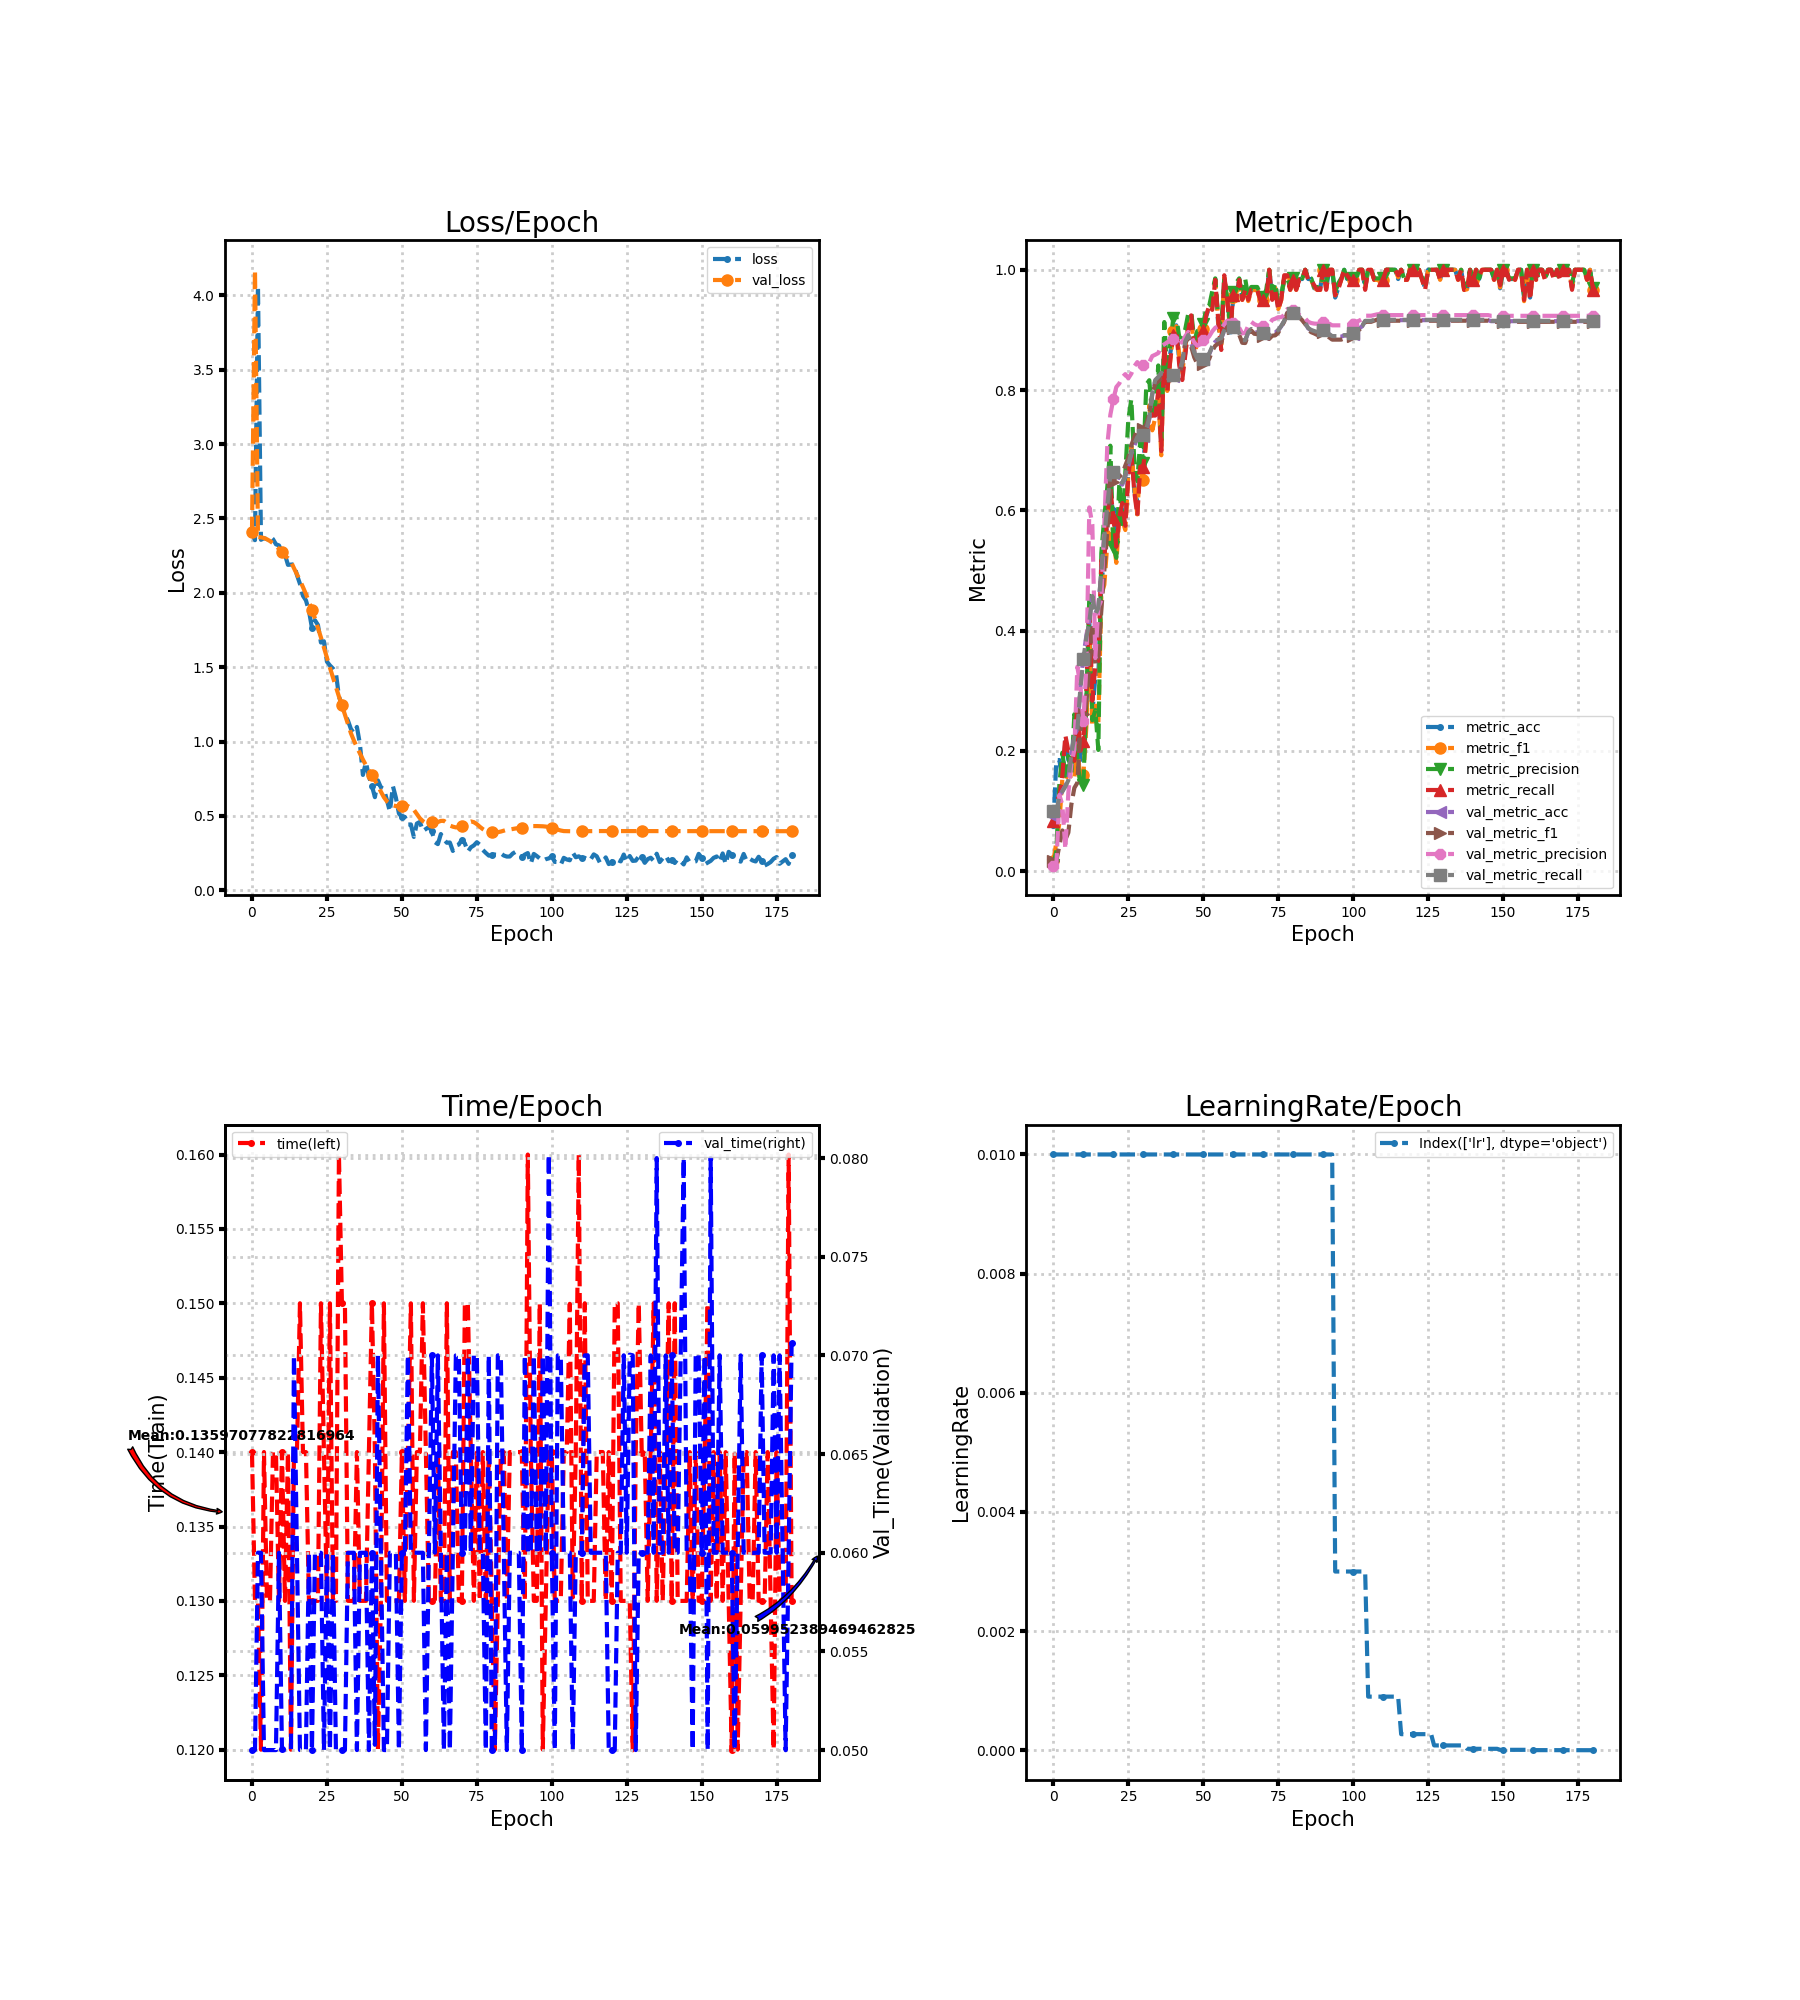

Source data for this figure (header and first rows):
loss, metric_acc, metric_f1, metric_precision, metric_recall, time, lr, val_loss, val_metric_acc, val_metric_f1, val_metric_precision, val_metric_recall, val_time
2.407, 0.07692, 0.01695, 0.009434, 0.08333, 0.14, 0.01, 2.408, 0.09231, 0.0169, 0.009231, 0.1, 0.05
2.354, 0.1846, 0.04822, 0.03393, 0.1167, 0.13, 0.01, 4.171, 0.09231, 0.0169, 0.009231, 0.1, 0.05
4.061, 0.1846, 0.07934, 0.1435, 0.1242, 0.13, 0.01, 2.375, 0.1248, 0.04242, 0.1264, 0.1239, 0.06
2.356, 0.1538, 0.1547, 0.1969, 0.1591, 0.12, 0.01, 2.373, 0.1333, 0.0676, 0.1104, 0.1322, 0.06
2.367, 0.2154, 0.1515, 0.1586, 0.2258, 0.14, 0.01, 2.369, 0.1419, 0.05218, 0.0366, 0.1407, 0.05
2.361, 0.1846, 0.1662, 0.1916, 0.2, 0.13, 0.01, 2.36, 0.1521, 0.06402, 0.1308, 0.1508, 0.05
2.38, 0.1846, 0.1523, 0.1614, 0.2, 0.13, 0.01, 2.348, 0.1966, 0.1107, 0.1763, 0.1949, 0.05
2.361, 0.1692, 0.154, 0.2608, 0.1833, 0.14, 0.01, 2.334, 0.2256, 0.1384, 0.2021, 0.2237, 0.05
2.326, 0.2615, 0.2085, 0.185, 0.2833, 0.14, 0.01, 2.315, 0.2359, 0.1467, 0.3397, 0.2339, 0.05
2.319, 0.1846, 0.1496, 0.1432, 0.2, 0.13, 0.01, 2.295, 0.306, 0.2334, 0.3091, 0.3034, 0.06
2.276, 0.2, 0.1596, 0.1429, 0.2167, 0.14, 0.01, 2.273, 0.3556, 0.2617, 0.2496, 0.3525, 0.05003
2.257, 0.2769, 0.2393, 0.2833, 0.3, 0.13, 0.01, 2.248, 0.3915, 0.2803, 0.3381, 0.3881, 0.05
2.188, 0.4154, 0.393, 0.4581, 0.4424, 0.14, 0.01, 2.233, 0.4171, 0.3429, 0.6048, 0.4143, 0.05
2.19, 0.2615, 0.2404, 0.251, 0.2833, 0.12, 0.01, 2.21, 0.4564, 0.4114, 0.5765, 0.4574, 0.05
2.192, 0.3231, 0.2805, 0.2678, 0.3424, 0.14, 0.01, 2.166, 0.4291, 0.3434, 0.3542, 0.4267, 0.07
2.12, 0.3231, 0.2447, 0.2015, 0.35, 0.14, 0.01, 2.125, 0.4393, 0.3586, 0.4386, 0.4378, 0.06
2.06, 0.4769, 0.4591, 0.5288, 0.5167, 0.15, 0.01, 2.084, 0.4974, 0.434, 0.4504, 0.4982, 0.05
1.98, 0.5231, 0.4762, 0.5894, 0.5212, 0.14, 0.01, 2.039, 0.5538, 0.5001, 0.5773, 0.5553, 0.05
1.949, 0.5846, 0.5448, 0.6388, 0.5879, 0.14, 0.01, 1.991, 0.6068, 0.5662, 0.7093, 0.6081, 0.05001
1.879, 0.6154, 0.6292, 0.7075, 0.6364, 0.13, 0.01, 1.94, 0.6564, 0.6296, 0.7587, 0.6578, 0.06
1.764, 0.6, 0.5551, 0.5395, 0.5894, 0.13, 0.01, 1.886, 0.6615, 0.6475, 0.7846, 0.663, 0.05
1.816, 0.5538, 0.5126, 0.521, 0.5394, 0.13, 0.01, 1.828, 0.653, 0.6579, 0.805, 0.6548, 0.06
1.784, 0.6, 0.5881, 0.6452, 0.5894, 0.13, 0.01, 1.765, 0.6462, 0.6557, 0.811, 0.649, 0.06
1.666, 0.6, 0.5839, 0.5692, 0.6121, 0.15, 0.01, 1.7, 0.6427, 0.6604, 0.8214, 0.6458, 0.06
1.674, 0.6, 0.5672, 0.6631, 0.5742, 0.14, 0.01, 1.632, 0.6564, 0.6744, 0.8265, 0.6593, 0.05
1.537, 0.6615, 0.6598, 0.7509, 0.6561, 0.13, 0.01, 1.564, 0.6735, 0.6874, 0.8195, 0.6761, 0.06
1.512, 0.7077, 0.7066, 0.7847, 0.6985, 0.15, 0.01, 1.496, 0.694, 0.708, 0.8272, 0.6965, 0.05
1.491, 0.6308, 0.6393, 0.6799, 0.6303, 0.13, 0.01, 1.432, 0.7077, 0.7217, 0.8395, 0.71, 0.06
1.461, 0.6154, 0.5932, 0.6485, 0.5909, 0.13, 0.01, 1.366, 0.7197, 0.7345, 0.8465, 0.7219, 0.05
1.303, 0.6769, 0.6863, 0.7171, 0.6727, 0.16, 0.01, 1.303, 0.7248, 0.7358, 0.839, 0.727, 0.05
1.249, 0.6769, 0.6504, 0.6792, 0.6727, 0.15, 0.01, 1.244, 0.7231, 0.7352, 0.8415, 0.7253, 0.05
1.18, 0.7385, 0.72, 0.8091, 0.7167, 0.15, 0.01, 1.181, 0.7333, 0.7436, 0.8402, 0.7354, 0.05
1.142, 0.7692, 0.7743, 0.8164, 0.7652, 0.13, 0.01, 1.117, 0.7521, 0.7604, 0.8463, 0.7541, 0.06
1.085, 0.7692, 0.733, 0.7536, 0.7576, 0.13, 0.01, 1.056, 0.7932, 0.7932, 0.8565, 0.7948, 0.06
1.057, 0.7692, 0.7545, 0.7768, 0.7576, 0.13, 0.01, 1.007, 0.8154, 0.8105, 0.8588, 0.8168, 0.06
1.098, 0.8, 0.7925, 0.8409, 0.7985, 0.14, 0.01, 0.9619, 0.8205, 0.8145, 0.8615, 0.8219, 0.05
0.9839, 0.7077, 0.6915, 0.7102, 0.6985, 0.13, 0.01, 0.9204, 0.8274, 0.8205, 0.8731, 0.8287, 0.06
0.7758, 0.8769, 0.8818, 0.9131, 0.8742, 0.13, 0.01, 0.8791, 0.8239, 0.8183, 0.876, 0.8253, 0.06
0.8604, 0.8, 0.7985, 0.8245, 0.7985, 0.13, 0.01, 0.8412, 0.8205, 0.8162, 0.8796, 0.8219, 0.06
0.7666, 0.8615, 0.8496, 0.8771, 0.85, 0.14, 0.01, 0.8072, 0.8188, 0.8159, 0.8813, 0.8202, 0.05
0.7025, 0.8923, 0.8976, 0.9198, 0.8909, 0.15, 0.01, 0.7741, 0.8239, 0.8229, 0.8857, 0.8253, 0.06
0.6264, 0.9077, 0.9062, 0.9229, 0.9, 0.14, 0.01, 0.74, 0.8188, 0.8176, 0.8773, 0.8202, 0.05027
0.7392, 0.8462, 0.8563, 0.8871, 0.8409, 0.12, 0.01, 0.7035, 0.8291, 0.8269, 0.8774, 0.8304, 0.07
0.6919, 0.8308, 0.8281, 0.8885, 0.8167, 0.13, 0.01, 0.6631, 0.8462, 0.8437, 0.8801, 0.8473, 0.06
0.6815, 0.8615, 0.8721, 0.9014, 0.8576, 0.15, 0.01, 0.6259, 0.8803, 0.8776, 0.8896, 0.8812, 0.05
0.6073, 0.9077, 0.9059, 0.9275, 0.9, 0.13, 0.01, 0.5982, 0.8906, 0.8878, 0.8967, 0.8914, 0.05
0.529, 0.9231, 0.9236, 0.9292, 0.9242, 0.13, 0.01, 0.5823, 0.8769, 0.8717, 0.8887, 0.8778, 0.06
0.7007, 0.8615, 0.8573, 0.882, 0.8652, 0.13, 0.01, 0.5723, 0.8615, 0.8543, 0.8791, 0.8626, 0.06
0.623, 0.8769, 0.8792, 0.8982, 0.8742, 0.13, 0.01, 0.5661, 0.8513, 0.8436, 0.8737, 0.8524, 0.06
0.5177, 0.8923, 0.891, 0.8991, 0.8909, 0.13, 0.01, 0.5674, 0.8479, 0.8399, 0.876, 0.849, 0.05
0.491, 0.9077, 0.9022, 0.9103, 0.9, 0.14, 0.01, 0.5648, 0.8513, 0.8434, 0.8828, 0.8524, 0.06
0.4939, 0.9231, 0.9277, 0.9357, 0.9242, 0.13, 0.01, 0.5679, 0.853, 0.8454, 0.884, 0.8541, 0.06
0.4424, 0.9385, 0.9373, 0.9405, 0.9409, 0.14, 0.01, 0.5668, 0.8598, 0.8521, 0.8894, 0.8609, 0.07
0.4429, 0.9385, 0.9421, 0.9643, 0.9333, 0.15, 0.01, 0.5507, 0.8718, 0.8653, 0.8976, 0.8727, 0.06
0.3588, 0.9846, 0.9832, 0.9857, 0.9833, 0.13, 0.01, 0.5414, 0.8803, 0.8737, 0.9036, 0.8812, 0.06
0.4491, 0.9077, 0.9133, 0.919, 0.9152, 0.14, 0.01, 0.5135, 0.8838, 0.8775, 0.9061, 0.8846, 0.06
0.4601, 0.8769, 0.8753, 0.9052, 0.8667, 0.14, 0.01, 0.4843, 0.8855, 0.8794, 0.9028, 0.8863, 0.06
0.3986, 0.9846, 0.9875, 0.9857, 0.9909, 0.15, 0.01, 0.4654, 0.8991, 0.8961, 0.9094, 0.8998, 0.06
0.4126, 0.9538, 0.9499, 0.9524, 0.95, 0.14, 0.01, 0.4532, 0.9077, 0.9063, 0.9152, 0.9083, 0.05
0.426, 0.8923, 0.8978, 0.9056, 0.8985, 0.13, 0.01, 0.4545, 0.9077, 0.9063, 0.9152, 0.9083, 0.06
... 121 more rows
